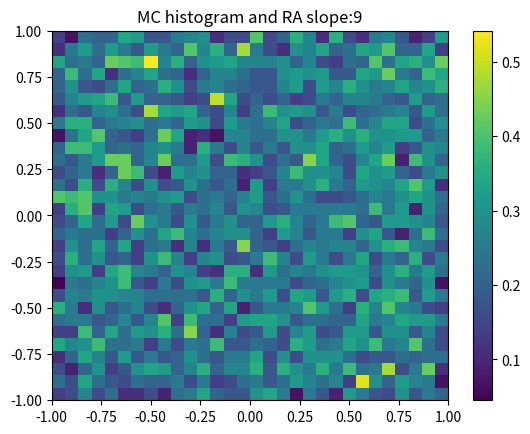

Recreate this plot in Python.
import numpy as np
import matplotlib.pyplot as plt
from tqdm import tqdm

'''Finding the distribution of NN models'''
def new_sigmoid(x, m=0.0, a=0.0):
    """ Returns an output between -1 and 1 """
    return (2 / (1 + np.exp(-1*(x-a)*m))) - 1

RANDOM_SEED = 42 #np.random.randint(0, 1000)
# np.random.seed(RANDOM_SEED)
CENTER = np.random.uniform(-0.9, 0.9, 2)
# layer sizes
HVC_SIZE = 100
BG_SIZE = 50
RA_SIZE = 100 
MC_SIZE = 2
N_RA_CLUSTERS = MC_SIZE
N_BG_CLUSTERS = 2

# sigmoid layer parameters
BG_sig_slope = 2.5  # uniform output 
BG_sig_mid = 0
RA_sig_slope = 9 # most steep such that MC output is not skewed
RA_sig_mid = 0
# Sigmoid on MC is removed
# MC_sig_slope = 1 # 5 if lesser -> more difficult to climb the hill, assymptotes before 
# MC_sig_mid = 0

# parameters
reward_window = 10
input = np.zeros(HVC_SIZE)
input[1] = 1
BG_noise = 0.1

# modes
HEBBIAN_LEARNING = False
balance_factor = 2

# Model
class NN:
    def __init__(self, hvc_size, bg_size, ra_size, mc_size):
        self.W_hvc_bg = np.random.uniform(-1, 1, (hvc_size, bg_size)) # changing from -1 to 1 
        self.W_hvc_ra = np.zeros((hvc_size, ra_size)) # connections start from 0 and then increase
        self.W_bg_ra = np.random.uniform(0, 1, (bg_size, ra_size)) # const from 0 to 1
        self.W_ra_mc = np.random.uniform(0, 1, (ra_size, mc_size)) # const from 0 to 1
        # channel from ra to mc
        for i in range(N_RA_CLUSTERS):
            segPath = np.diag(np.ones(N_RA_CLUSTERS, int))[i]
            self.W_ra_mc[i*ra_size//N_RA_CLUSTERS : (i+1)*ra_size//N_RA_CLUSTERS] *= segPath
        # channel from bg to ra such that motor cortex components are independent of each other
        for i in range(N_BG_CLUSTERS):
            segPath = np.diag(np.ones(N_BG_CLUSTERS, int))[i]
            self.W_bg_ra[i*bg_size//N_BG_CLUSTERS : (i+1)*bg_size//N_BG_CLUSTERS] *= [j for j in segPath for r in range(RA_SIZE//N_BG_CLUSTERS)]

        self.hvc_size = hvc_size
        self.bg_size = bg_size
        self.ra_size = ra_size
        self.mc_size = mc_size  
        self.ra_cluster_size = ra_size // N_RA_CLUSTERS
        self.bg_cluster_size = bg_size // N_BG_CLUSTERS
            
    def forward(self, hvc_array):
        self.hvc = hvc_array
        # count number of 1 in hvc, divide bg by that number
        num_ones = np.count_nonzero(hvc_array == 1)
        self.bg = new_sigmoid(np.dot(hvc_array/num_ones, self.W_hvc_bg) + np.random.normal(0, BG_noise, self.bg_size), m = BG_sig_slope, a = BG_sig_mid)
        self.ra = new_sigmoid(np.dot(self.bg, self.W_bg_ra/np.sum(self.W_bg_ra, axis=0)) * balance_factor  + np.dot(hvc_array/num_ones, self.W_hvc_ra)* HEBBIAN_LEARNING, m = RA_sig_slope, a = RA_sig_mid) 
        # self.mc = new_sigmoid(np.dot(self.ra, self.W_ra_mc/np.sum(self.W_ra_mc, axis=0)), m = MC_sig_slope, a = MC_sig_mid)
        # self.bg = np.dot(hvc_array/num_ones, self.W_hvc_bg)  #outputs to +-0.98
        # self.ra = np.dot(self.bg, self.W_bg_ra/np.sum(self.W_bg_ra, axis=0)) * balance_factor  + np.dot(hvc_array/num_ones, self.W_hvc_ra)* HEBBIAN_LEARNING #outputs to +-0.40
        self.mc = np.dot(self.ra, self.W_ra_mc/np.sum(self.W_ra_mc, axis=0)) # outputs to +-0.50
        return self.mc, self.ra, self.bg
    
class Environment:
    def __init__(self, hvc_size, bg_size, ra_size, mc_size):
        self.hvc_size = hvc_size
        self.bg_size = bg_size
        self.ra_size = ra_size
        self.mc_size = mc_size
        self.model = NN(hvc_size, bg_size, ra_size, mc_size)
    
    def plot_expanse(self, nos):
        # print(self.model.forward(input))
        plt.figure()
        x, y = np.zeros(nos), np.zeros(nos)
        for i in tqdm(range(nos)):
            self.model.W_hvc_bg = np.random.uniform(-1, 1, (self.hvc_size, self.bg_size))
            mc_out, _, __ = self.model.forward(input)
            x[i], y[i] = mc_out[0], mc_out[1]
        plt.hist2d(x,y, density=True, bins=30)
        plt.xlim(-1, 1)
        plt.ylim(-1, 1)
        plt.colorbar()
        plt.title(f'MC histogram and RA slope:{RA_sig_slope}')
        plt.show()
    
    def plot_histogram_RA(self, nos):
        plt.figure()
        x = np.zeros((nos, self.ra_size))
        for i in tqdm(range(nos)):
            self.model.W_hvc_bg = np.random.uniform(-1, 1, (self.hvc_size, self.bg_size))
            _, x[i,:], __ = self.model.forward(input)
        plt.hist(x.flatten(), density=True)
        # plt.title(f'Histogram of inputs to RA')
        plt.title(f'Histogram sig(RA) with slope: {RA_sig_slope}')
        plt.show()
    
    def plot_histogram_BG(self, nos):
        plt.figure()
        x = np.zeros((nos, self.bg_size))
        for i in tqdm(range(nos)):
            self.model.W_hvc_bg = np.random.uniform(-1, 1, (self.hvc_size, self.bg_size))
            _, __,x[i,:] = self.model.forward(input)
        plt.hist(x.flatten(), density=True)
        # plt.title(f'Histogram of inputs to RA')
        plt.title(f'Histogram BG with slope:{BG_sig_slope}')
        plt.show()
        
    
env = Environment(HVC_SIZE, BG_SIZE, RA_SIZE, MC_SIZE)
# env.plot_histogram_BG(10000)
# env.plot_histogram_RA(10000)
env.plot_expanse(10000)
